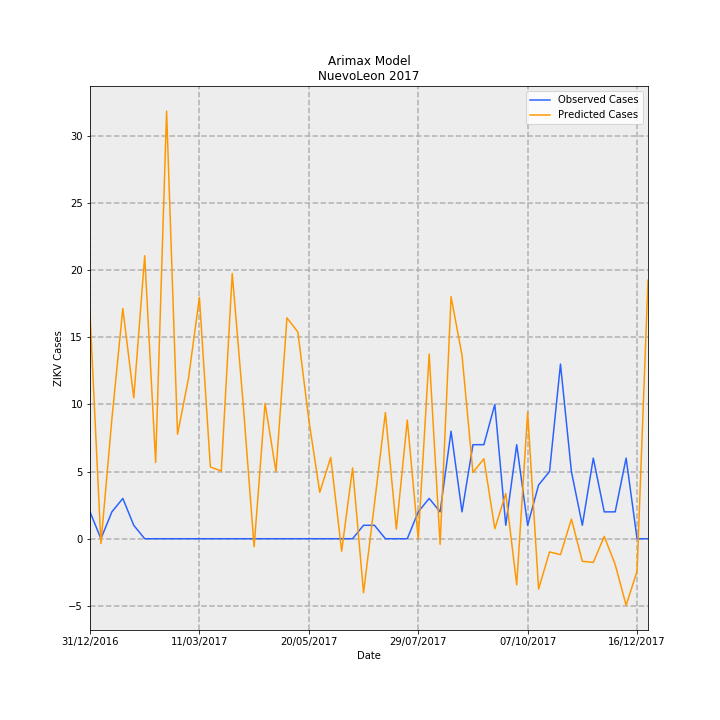

Data behind this chart, as committed beside it:
Date, predictions_incidence, observed_incidence, Predicted Cases, Observed Cases, error
31/12/2016, 0.3273, 0.03907, 16.76, 2.0, -14.76
07/01/2017, -0.007072, 0.0, -0.362, 0.0, 0.362
14/01/2017, 0.174, 0.03907, 8.908, 2.0, -6.908
21/01/2017, 0.3347, 0.0586, 17.13, 3.0, -14.13
28/01/2017, 0.2048, 0.01953, 10.49, 1.0, -9.487
04/02/2017, 0.4114, 0.0, 21.06, 0.0, -21.06
11/02/2017, 0.1108, 0.0, 5.674, 0.0, -5.674
18/02/2017, 0.6217, 0.0, 31.83, 0.0, -31.83
25/02/2017, 0.1518, 0.0, 7.774, 0.0, -7.774
04/03/2017, 0.233, 0.0, 11.93, 0.0, -11.93
11/03/2017, 0.3509, 0.0, 17.96, 0.0, -17.96
18/03/2017, 0.1043, 0.0, 5.34, 0.0, -5.34
25/03/2017, 0.09842, 0.0, 5.039, 0.0, -5.039
01/04/2017, 0.3857, 0.0, 19.75, 0.0, -19.75
08/04/2017, 0.1958, 0.0, 10.02, 0.0, -10.02
15/04/2017, -0.01165, 0.0, -0.5962, 0.0, 0.5962
22/04/2017, 0.1969, 0.0, 10.08, 0.0, -10.08
29/04/2017, 0.09744, 0.0, 4.989, 0.0, -4.989
06/05/2017, 0.3211, 0.0, 16.44, 0.0, -16.44
13/05/2017, 0.3005, 0.0, 15.38, 0.0, -15.38
20/05/2017, 0.1727, 0.0, 8.839, 0.0, -8.839
27/05/2017, 0.06745, 0.0, 3.453, 0.0, -3.453
03/06/2017, 0.1182, 0.0, 6.052, 0.0, -6.052
10/06/2017, -0.01822, 0.0, -0.9327, 0.0, 0.9327
17/06/2017, 0.103, 0.0, 5.274, 0.0, -5.274
24/06/2017, -0.07854, 0.01953, -4.021, 1.0, 5.021
01/07/2017, 0.05087, 0.01953, 2.605, 1.0, -1.605
08/07/2017, 0.1834, 0.0, 9.389, 0.0, -9.389
15/07/2017, 0.0138, 0.0, 0.7067, 0.0, -0.7067
22/07/2017, 0.1725, 0.0, 8.833, 0.0, -8.833
29/07/2017, -0.0003685, 0.03907, -0.01887, 2.0, 2.019
05/08/2017, 0.2685, 0.0586, 13.74, 3.0, -10.74
12/08/2017, -0.008135, 0.03907, -0.4165, 2.0, 2.416
19/08/2017, 0.3519, 0.1563, 18.02, 8.0, -10.02
26/08/2017, 0.2669, 0.03907, 13.66, 2.0, -11.66
02/09/2017, 0.09634, 0.1367, 4.932, 7, 2.068
09/09/2017, 0.1162, 0.1367, 5.951, 7, 1.049
16/09/2017, 0.0145, 0.1953, 0.7423, 10.0, 9.258
23/09/2017, 0.06564, 0.01953, 3.36, 1.0, -2.36
30/09/2017, -0.06692, 0.1367, -3.426, 7, 10.43
07/10/2017, 0.1836, 0.01953, 9.397, 1.0, -8.397
14/10/2017, -0.07323, 0.07813, -3.749, 4.0, 7.749
21/10/2017, -0.01913, 0.09767, -0.9795, 5.0, 5.979
28/10/2017, -0.02314, 0.2539, -1.184, 13.0, 14.18
04/11/2017, 0.02854, 0.09767, 1.461, 5.0, 3.539
11/11/2017, -0.03281, 0.01953, -1.68, 1.0, 2.68
18/11/2017, -0.03439, 0.1172, -1.761, 6.0, 7.761
25/11/2017, 0.003378, 0.03907, 0.1729, 2.0, 1.827
02/12/2017, -0.03736, 0.03907, -1.913, 2.0, 3.913
09/12/2017, -0.09676, 0.1172, -4.954, 6.0, 10.95
16/12/2017, -0.04713, 0.0, -2.413, 0.0, 2.413
23/12/2017, 0.376, 0.0, 19.25, 0.0, -19.25
